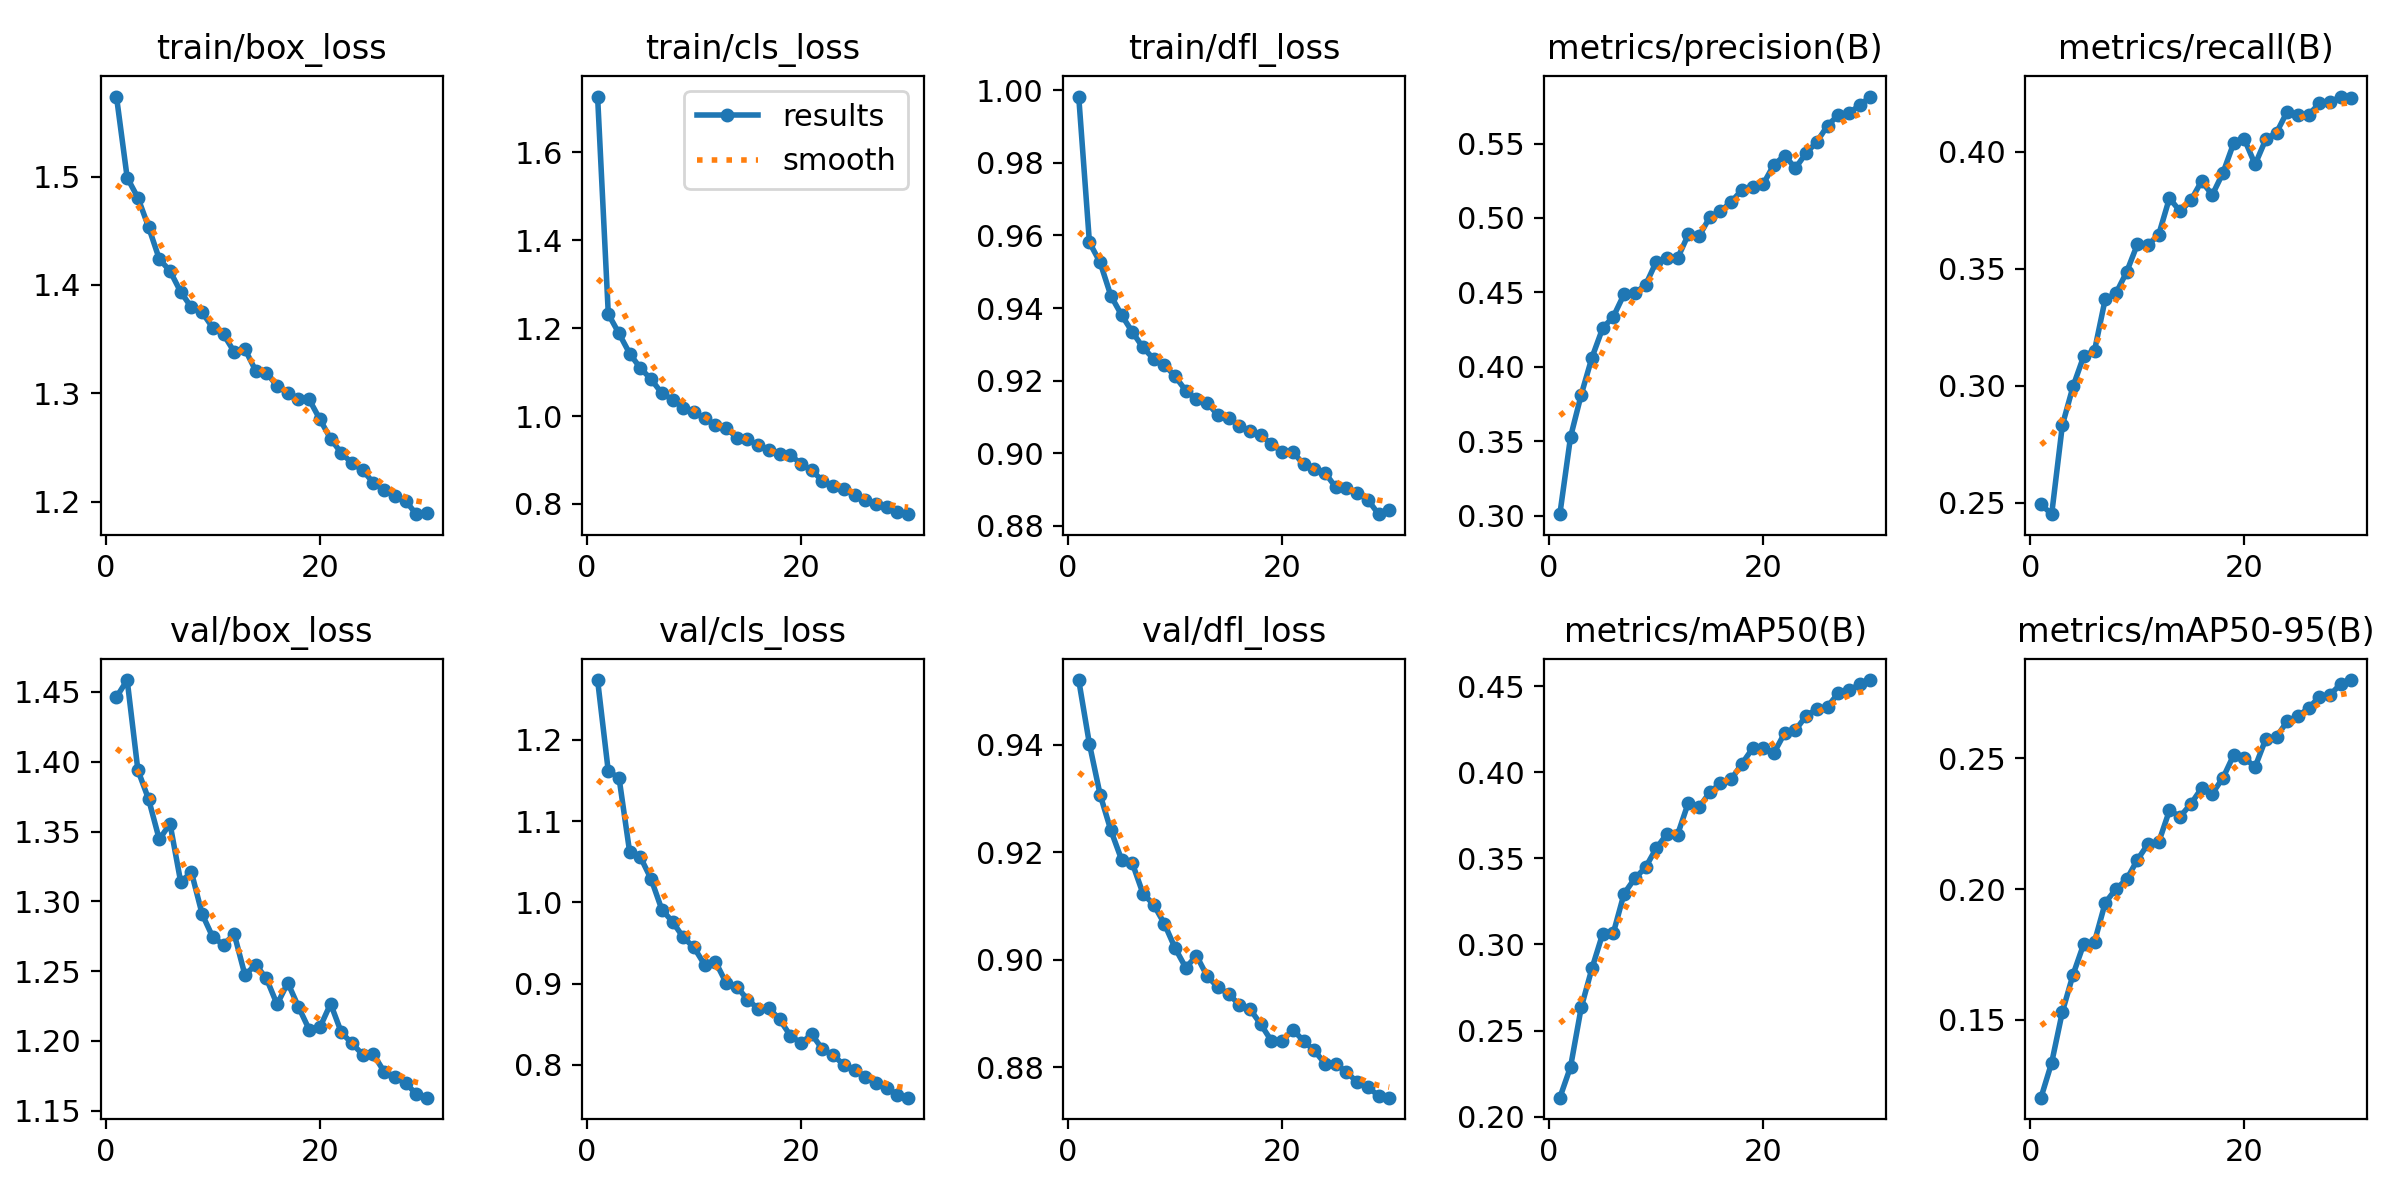

Data behind this chart, as committed beside it:
epoch, time, train/box_loss, train/cls_loss, train/dfl_loss, metrics/precision(B), metrics/recall(B), metrics/mAP50(B), metrics/mAP50-95(B), val/box_loss, val/cls_loss, val/dfl_loss, lr/pg0, lr/pg1, lr/pg2
1, 6150, 1.574, 1.727, 0.9983, 0.3011, 0.2493, 0.211, 0.1202, 1.446, 1.273, 0.952, 0.0002374, 0.0002374, 0.0002374
2, 11057, 1.499, 1.232, 0.9581, 0.3529, 0.2451, 0.2289, 0.1336, 1.458, 1.161, 0.9401, 0.0004597, 0.0004597, 0.0004597
3, 15813, 1.48, 1.188, 0.9526, 0.3814, 0.2832, 0.2635, 0.153, 1.394, 1.153, 0.9307, 0.0006663, 0.0006663, 0.0006663
4, 20481, 1.453, 1.142, 0.9434, 0.4063, 0.2998, 0.2861, 0.1673, 1.373, 1.061, 0.9241, 0.0006433, 0.0006433, 0.0006433
5, 25403, 1.424, 1.109, 0.9381, 0.426, 0.3127, 0.3062, 0.179, 1.344, 1.056, 0.9186, 0.0006198, 0.0006198, 0.0006198
6, 30122, 1.413, 1.084, 0.9334, 0.4338, 0.315, 0.3068, 0.1798, 1.356, 1.029, 0.918, 0.0005962, 0.0005962, 0.0005962
7, 34911, 1.394, 1.052, 0.9292, 0.4488, 0.337, 0.3295, 0.1947, 1.314, 0.9911, 0.9123, 0.0005726, 0.0005726, 0.0005726
8, 39584, 1.379, 1.037, 0.926, 0.4497, 0.3394, 0.3383, 0.2, 1.321, 0.9762, 0.9103, 0.0005491, 0.0005491, 0.0005491
9, 44452, 1.375, 1.019, 0.9244, 0.4548, 0.3486, 0.3447, 0.2037, 1.291, 0.957, 0.9067, 0.0005255, 0.0005255, 0.0005255
10, 49177, 1.361, 1.008, 0.9212, 0.4706, 0.3604, 0.3558, 0.2111, 1.274, 0.9446, 0.9022, 0.0005019, 0.0005019, 0.0005019
11, 54037, 1.354, 0.9954, 0.9173, 0.473, 0.3601, 0.3641, 0.2173, 1.269, 0.9232, 0.8985, 0.0004784, 0.0004784, 0.0004784
12, 58760, 1.338, 0.9788, 0.9149, 0.473, 0.3646, 0.3638, 0.2179, 1.277, 0.9271, 0.9008, 0.0004548, 0.0004548, 0.0004548
13, 63494, 1.341, 0.9732, 0.914, 0.489, 0.3802, 0.3823, 0.2301, 1.247, 0.9012, 0.8969, 0.0004313, 0.0004313, 0.0004313
14, 68272, 1.321, 0.9505, 0.9104, 0.4878, 0.3745, 0.3796, 0.2277, 1.255, 0.8964, 0.8949, 0.0004077, 0.0004077, 0.0004077
15, 73010, 1.319, 0.9467, 0.9098, 0.5004, 0.3792, 0.3883, 0.2325, 1.245, 0.8803, 0.8937, 0.0003841, 0.0003841, 0.0003841
16, 77796, 1.307, 0.9331, 0.9075, 0.5046, 0.3874, 0.3936, 0.2386, 1.226, 0.8692, 0.8916, 0.0003606, 0.0003606, 0.0003606
17, 83076, 1.3, 0.9231, 0.9061, 0.5107, 0.3816, 0.3958, 0.2365, 1.242, 0.8701, 0.8908, 0.000337, 0.000337, 0.000337
18, 88933, 1.295, 0.914, 0.905, 0.5188, 0.391, 0.4049, 0.2425, 1.224, 0.856, 0.888, 0.0003134, 0.0003134, 0.0003134
19, 94808, 1.294, 0.911, 0.9026, 0.5206, 0.4037, 0.4138, 0.2512, 1.208, 0.8361, 0.8849, 0.0002899, 0.0002899, 0.0002899
20, 99621, 1.276, 0.8915, 0.9003, 0.5229, 0.4053, 0.414, 0.2501, 1.21, 0.8267, 0.8849, 0.0002663, 0.0002663, 0.0002663
21, 104282, 1.258, 0.8762, 0.9004, 0.5359, 0.3946, 0.4112, 0.2467, 1.227, 0.8379, 0.887, 0.0002428, 0.0002428, 0.0002428
22, 109111, 1.245, 0.8528, 0.897, 0.5419, 0.4053, 0.4228, 0.2574, 1.206, 0.8192, 0.8849, 0.0002192, 0.0002192, 0.0002192
23, 113895, 1.236, 0.8409, 0.8956, 0.5335, 0.4082, 0.4244, 0.2582, 1.198, 0.8121, 0.8831, 0.0001956, 0.0001956, 0.0001956
24, 118669, 1.229, 0.8336, 0.8946, 0.5435, 0.4172, 0.4327, 0.2641, 1.19, 0.7999, 0.8807, 0.0001721, 0.0001721, 0.0001721
25, 123468, 1.217, 0.821, 0.8907, 0.5511, 0.4155, 0.4367, 0.2662, 1.19, 0.7938, 0.8807, 0.0001485, 0.0001485, 0.0001485
26, 128204, 1.211, 0.81, 0.8905, 0.562, 0.4158, 0.438, 0.2691, 1.178, 0.7857, 0.8792, 0.000125, 0.000125, 0.000125
27, 133035, 1.206, 0.8008, 0.889, 0.5692, 0.4207, 0.4459, 0.2736, 1.174, 0.7778, 0.8773, 0.0001014, 0.0001014, 0.0001014
28, 137753, 1.201, 0.7941, 0.8872, 0.5706, 0.4212, 0.4475, 0.2743, 1.17, 0.7722, 0.8763, 7.7826e-05, 7.7826e-05, 7.7826e-05
29, 142499, 1.189, 0.7817, 0.8832, 0.5756, 0.4236, 0.4511, 0.2784, 1.162, 0.7632, 0.8748, 5.4264e-05, 5.4264e-05, 5.4264e-05
30, 147301, 1.189, 0.7767, 0.8843, 0.5816, 0.4231, 0.4535, 0.2799, 1.159, 0.7597, 0.8744, 3.0702e-05, 3.0702e-05, 3.0702e-05
